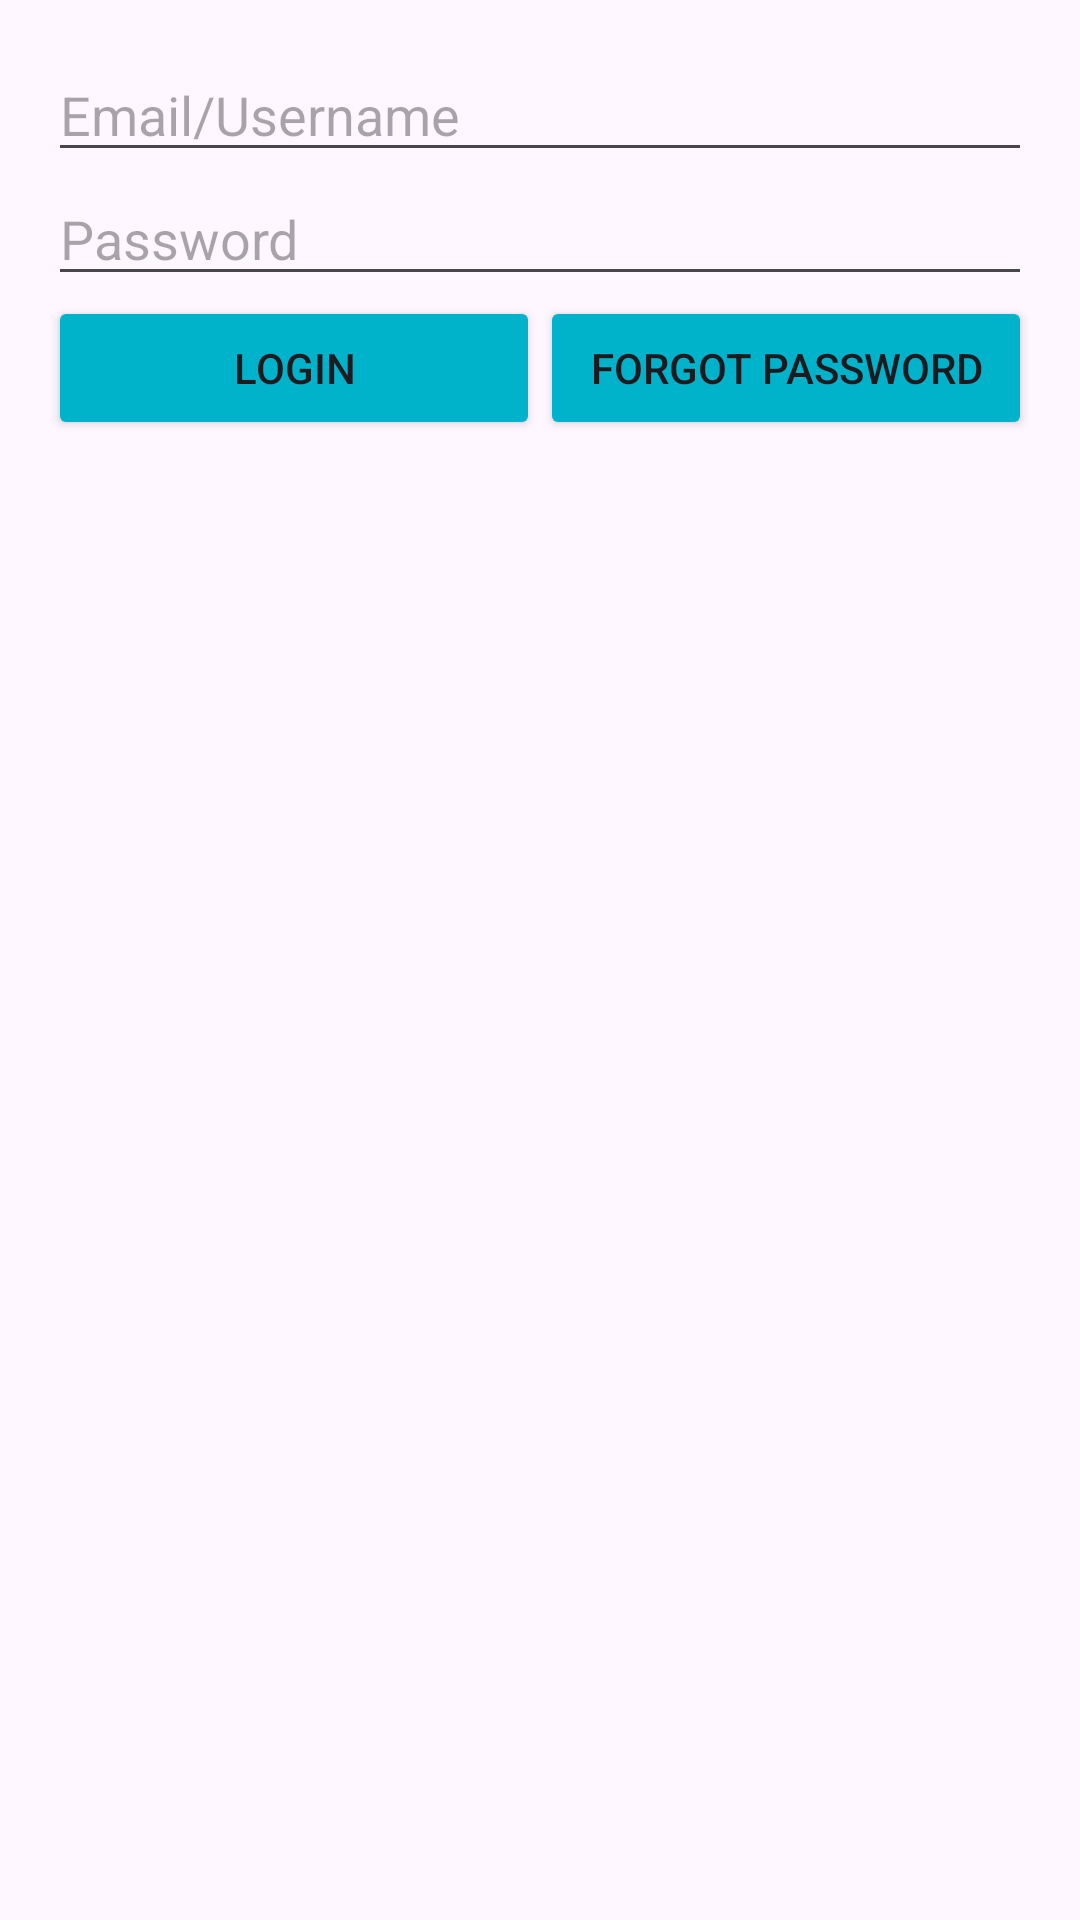

Android layout source for this screen:
<!-- AndroidManifest.xml: application theme Theme.PledgePlanet -->
<!-- res/layout/login_form.xml -->
<?xml version="1.0" encoding="utf-8"?>
<LinearLayout xmlns:android="http://schemas.android.com/apk/res/android"
    android:layout_width="match_parent"
    android:layout_height="wrap_content"
    android:orientation="vertical"
    android:padding="16dp">

    <EditText
        android:id="@+id/et_login_username"
        android:layout_width="match_parent"
        android:layout_height="wrap_content"
        android:hint="Email/Username"
        android:inputType="text" />

    <EditText
        android:id="@+id/et_login_password"
        android:layout_width="match_parent"
        android:layout_height="wrap_content"
        android:hint="Password"
        android:inputType="textPassword" />

    <LinearLayout
        android:layout_width="match_parent"
        android:layout_height="wrap_content"
        android:orientation="horizontal">

        <Button
            android:id="@+id/btn_login"
            android:layout_width="0dp"
            android:layout_height="wrap_content"
            android:layout_weight="1"
            android:backgroundTint="#00b2ca"
            android:text="Login" />

        <Button
            android:id="@+id/btn_forgot_password"
            android:layout_width="0dp"
            android:layout_height="wrap_content"
            android:layout_weight="1"
            android:backgroundTint="#00b2ca"
            android:text="Forgot Password" />

    </LinearLayout>

</LinearLayout>
<!-- resources referenced by this layout -->
<resources>
  <style name="Theme.PledgePlanet" parent="Base.Theme.PledgePlanet" />
  <style name="Base.Theme.PledgePlanet" parent="Theme.Material3.DayNight.NoActionBar">
          
          
      </style>
</resources>
